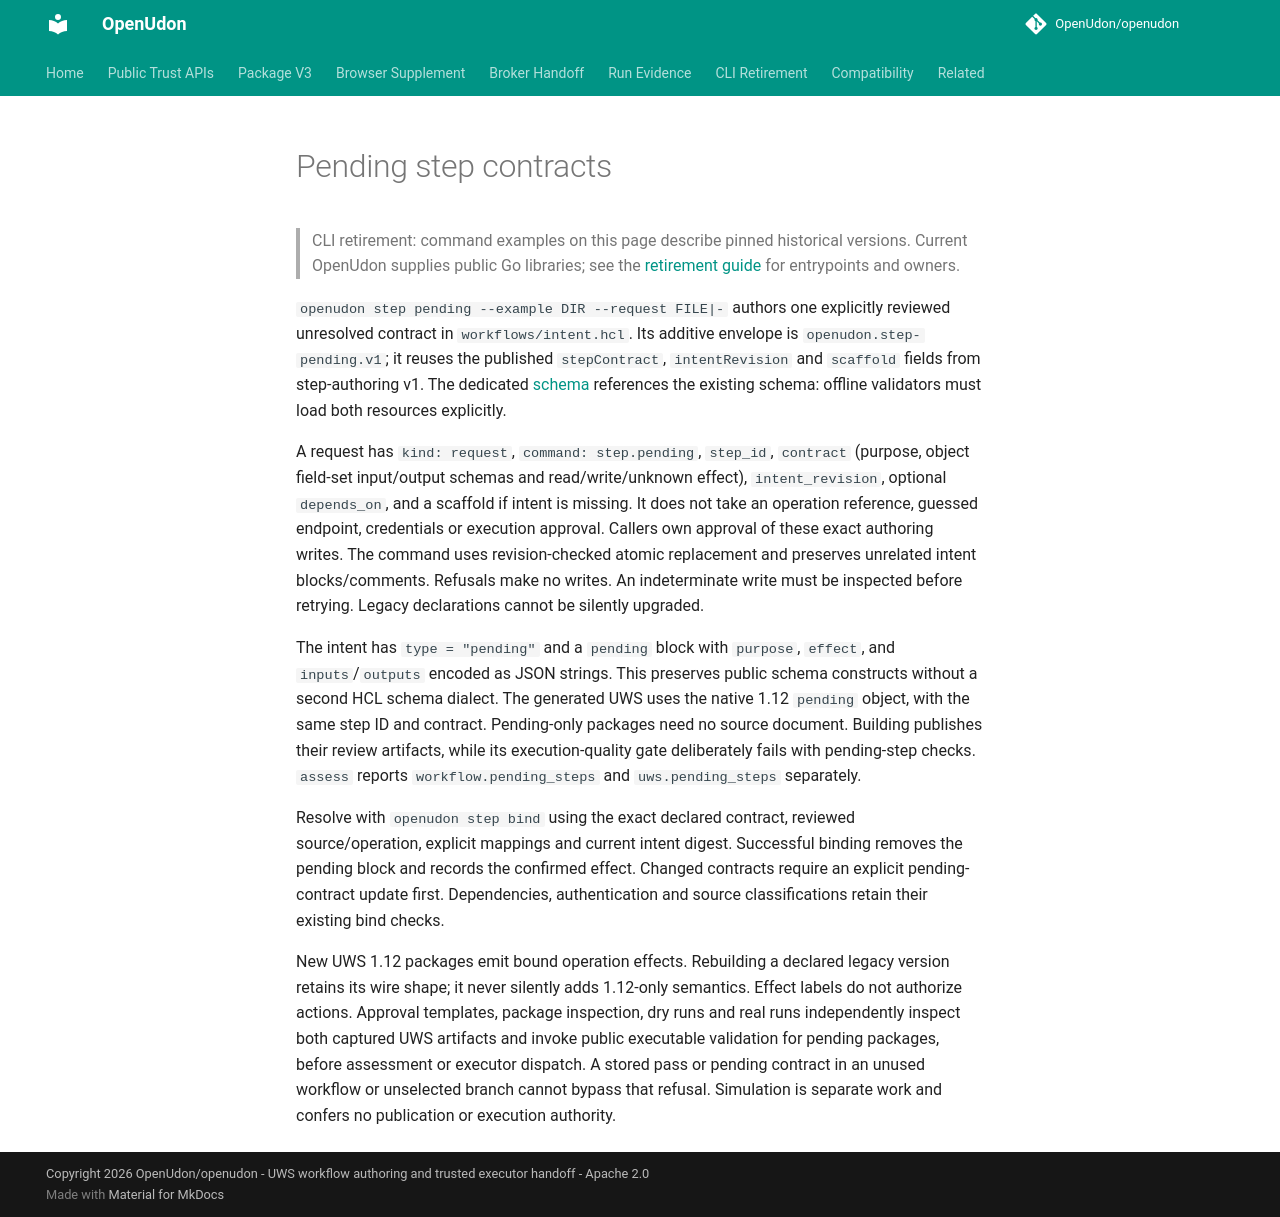

repository: OpenUdon/openudon · page: step-pending/index.html · generator: mkdocs

# Pending step contracts

> CLI retirement: command examples on this page describe pinned historical
> versions. Current OpenUdon supplies public Go libraries; see the
> [retirement guide](legacy-cli-retirement.md) for entrypoints and owners.

`openudon step pending --example DIR --request FILE|-` authors one explicitly
reviewed unresolved contract in `workflows/intent.hcl`. Its additive envelope is
`openudon.step-pending.v1`; it reuses the published `stepContract`,
`intentRevision` and `scaffold` fields from step-authoring v1. The dedicated
[schema](schemas/openudon.step-pending.v1.schema.json) references the existing
schema: offline validators must load both resources explicitly.

A request has `kind: request`, `command: step.pending`, `step_id`, `contract`
(purpose, object field-set input/output schemas and read/write/unknown effect),
`intent_revision`, optional `depends_on`, and a scaffold if intent is missing.
It does not take an operation reference, guessed endpoint, credentials or
execution approval. Callers own approval of these exact authoring writes.
The command uses revision-checked atomic replacement and preserves unrelated
intent blocks/comments. Refusals make no writes. An indeterminate write must be
inspected before retrying. Legacy declarations cannot be silently upgraded.

The intent has `type = "pending"` and a `pending` block with `purpose`, `effect`,
and `inputs`/`outputs` encoded as JSON strings. This preserves public schema
constructs without a second HCL schema dialect. The generated UWS uses the
native 1.12 `pending` object, with the same step ID and contract. Pending-only
packages need no source document. Building publishes their review artifacts,
while its execution-quality gate deliberately fails with pending-step checks.
`assess` reports `workflow.pending_steps` and `uws.pending_steps` separately.

Resolve with `openudon step bind` using the exact declared contract, reviewed
source/operation, explicit mappings and current intent digest. Successful
binding removes the pending block and records the confirmed effect. Changed
contracts require an explicit pending-contract update first. Dependencies,
authentication and source classifications retain their existing bind checks.

New UWS 1.12 packages emit bound operation effects. Rebuilding a declared legacy
version retains its wire shape; it never silently adds 1.12-only semantics.
Effect labels do not authorize actions. Approval templates, package inspection,
dry runs and real runs independently inspect both captured UWS artifacts and
invoke public executable validation for pending packages, before assessment or
executor dispatch. A stored pass or pending contract in an unused workflow or
unselected branch cannot bypass that refusal. Simulation is separate work and
confers no publication or execution authority.
